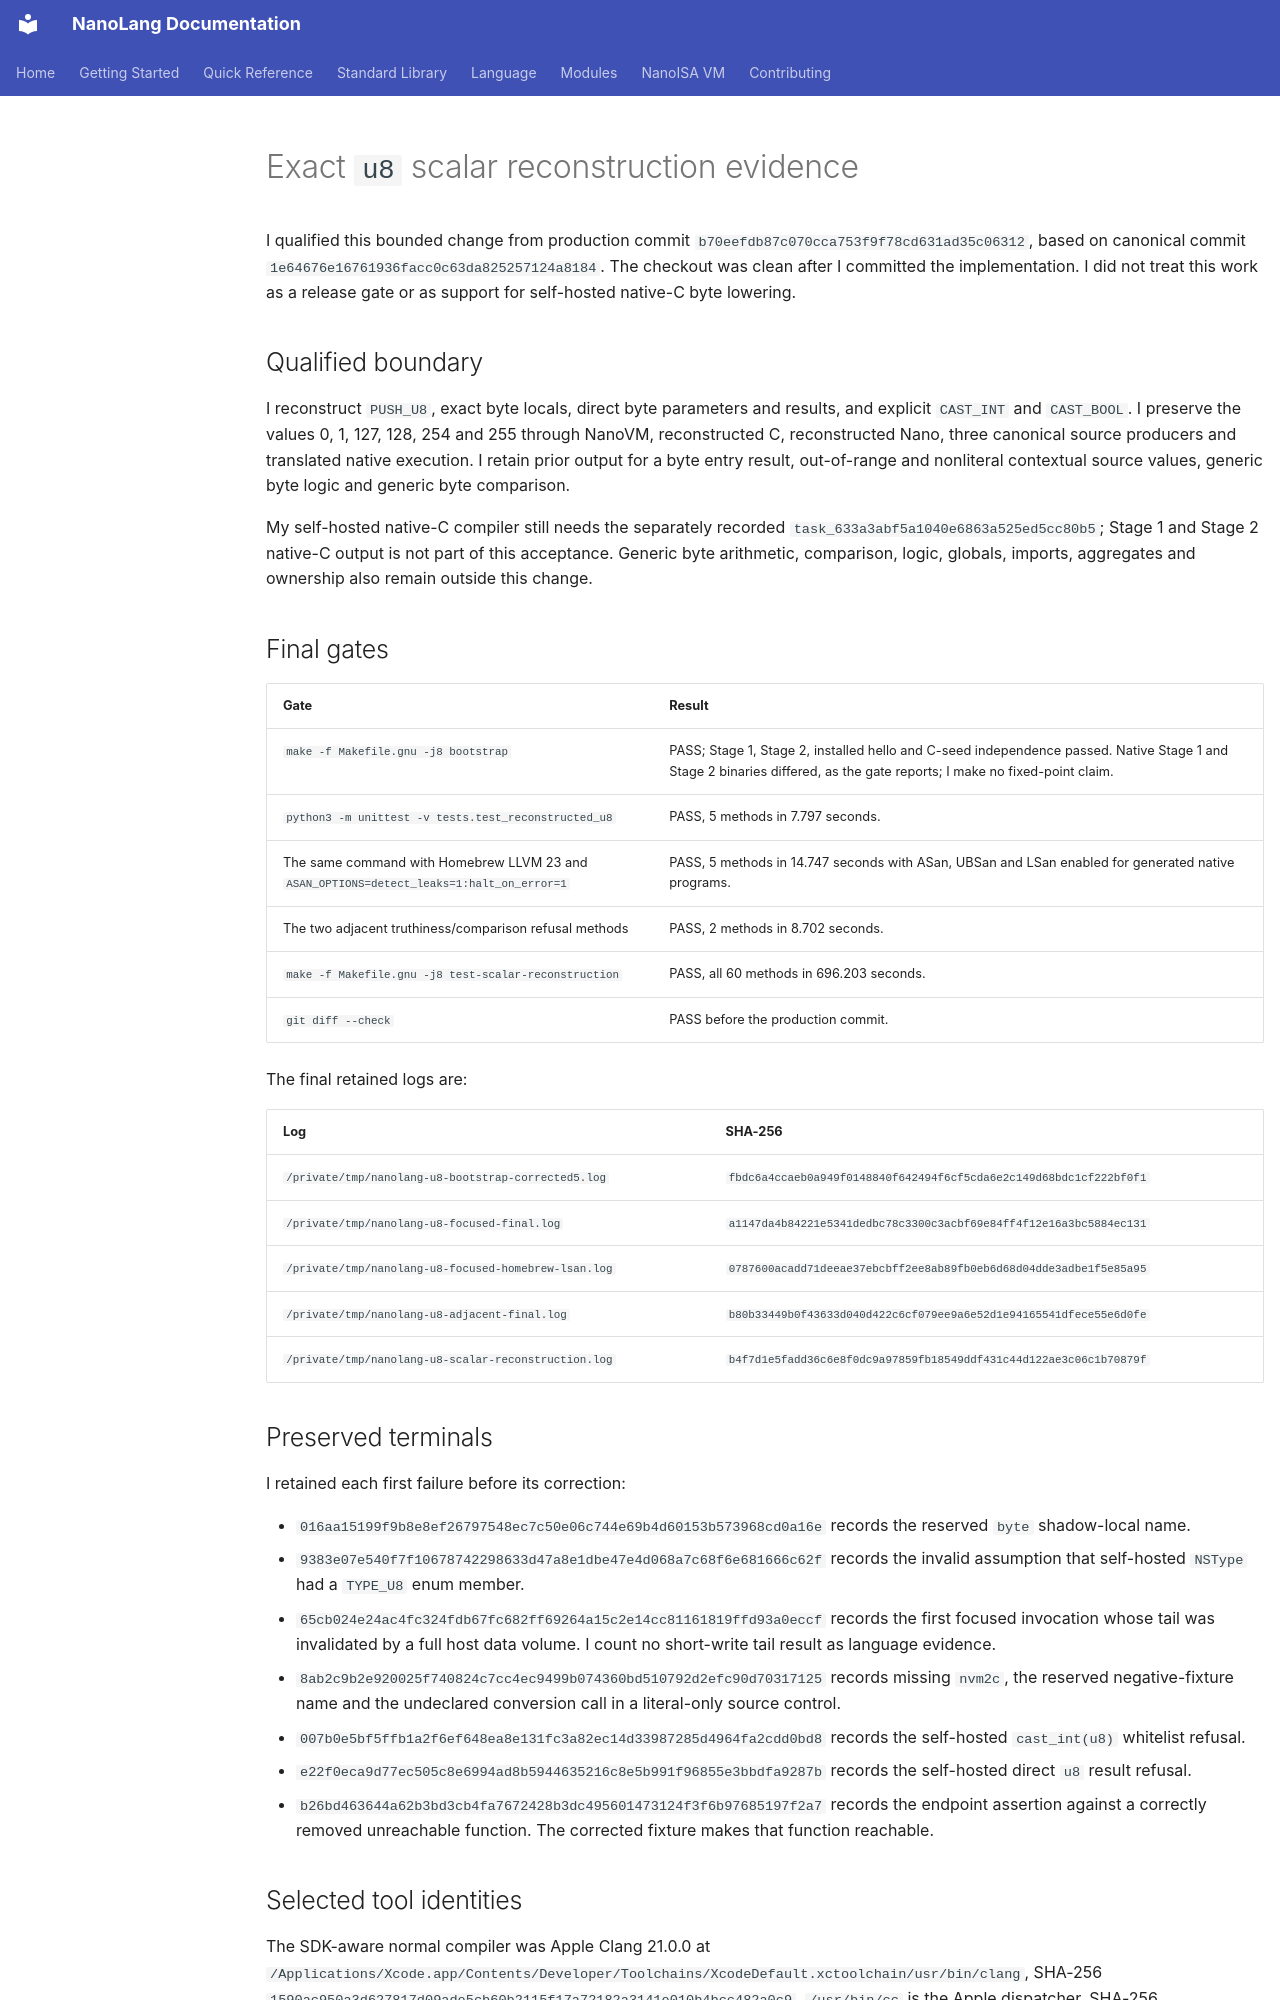

repository: jordanhubbard/nanolang · page: evidence/reconstructed-u8/index.html · generator: mkdocs

# Exact `u8` scalar reconstruction evidence

I qualified this bounded change from production commit
`b70eefdb87c070cca753f9f78cd631ad35c06312`, based on canonical commit
`1e64676e16761936facc0c63da825257124a8184`. The checkout was clean after I
committed the implementation. I did not treat this work as a release gate or
as support for self-hosted native-C byte lowering.

## Qualified boundary

I reconstruct `PUSH_U8`, exact byte locals, direct byte parameters and
results, and explicit `CAST_INT` and `CAST_BOOL`. I preserve the values 0, 1,
127, 128, 254 and 255 through NanoVM, reconstructed C, reconstructed Nano,
three canonical source producers and translated native execution. I retain
prior output for a byte entry result, out-of-range and nonliteral contextual
source values, generic byte logic and generic byte comparison.

My self-hosted native-C compiler still needs the separately recorded
`task_633a3abf5a1040e6863a525ed5cc80b5`; Stage 1 and Stage 2 native-C output is
not part of this acceptance. Generic byte arithmetic, comparison, logic,
globals, imports, aggregates and ownership also remain outside this change.

## Final gates

| Gate | Result |
| --- | --- |
| `make -f Makefile.gnu -j8 bootstrap` | PASS; Stage 1, Stage 2, installed hello and C-seed independence passed. Native Stage 1 and Stage 2 binaries differed, as the gate reports; I make no fixed-point claim. |
| `python3 -m unittest -v tests.test_reconstructed_u8` | PASS, 5 methods in 7.797 seconds. |
| The same command with Homebrew LLVM 23 and `ASAN_OPTIONS=detect_leaks=1:halt_on_error=1` | PASS, 5 methods in 14.747 seconds with ASan, UBSan and LSan enabled for generated native programs. |
| The two adjacent truthiness/comparison refusal methods | PASS, 2 methods in 8.702 seconds. |
| `make -f Makefile.gnu -j8 test-scalar-reconstruction` | PASS, all 60 methods in 696.203 seconds. |
| `git diff --check` | PASS before the production commit. |

The final retained logs are:

| Log | SHA-256 |
| --- | --- |
| `/private/tmp/nanolang-u8-bootstrap-corrected5.log` | `fbdc6a4ccaeb0a949f0148840f642494f6cf5cda6e2c149d68bdc1cf222bf0f1` |
| `/private/tmp/nanolang-u8-focused-final.log` | `a1147da4b84221e5341dedbc78c3300c3acbf69e84ff4f12e16a3bc5884ec131` |
| `/private/tmp/nanolang-u8-focused-homebrew-lsan.log` | `0787600acadd71deeae37ebcbff2ee8ab89fb0eb6d68d04dde3adbe1f5e85a95` |
| `/private/tmp/nanolang-u8-adjacent-final.log` | `b80b33449b0f43633d040d422c6cf079ee9a6e52d1e94165541dfece55e6d0fe` |
| `/private/tmp/nanolang-u8-scalar-reconstruction.log` | `b4f7d1e5fadd36c6e8f0dc9a97859fb18549ddf431c44d122ae3c06c1b70879f` |

## Preserved terminals

I retained each first failure before its correction:

- `016aa15199f9b8e8ef26797548ec7c50e06c744e69b4d60153b573968cd0a16e`
  records the reserved `byte` shadow-local name.
- `9383e07e540f7f10678742298633d47a8e1dbe47e4d068a7c68f6e681666c62f`
  records the invalid assumption that self-hosted `NSType` had a `TYPE_U8`
  enum member.
- `65cb024e24ac4fc324fdb67fc682ff69264a15c2e14cc81161819ffd93a0eccf`
  records the first focused invocation whose tail was invalidated by a full
  host data volume. I count no short-write tail result as language evidence.
- `8ab2c9b2e920025f740824c7cc4ec9499b074360bd510792d2efc90d70317125`
  records missing `nvm2c`, the reserved negative-fixture name and the
  undeclared conversion call in a literal-only source control.
- `007b0e5bf5ffb1a2f6ef648ea8e131fc3a82ec14d33987285d4964fa2cdd0bd8`
  records the self-hosted `cast_int(u8)` whitelist refusal.
- `e22f0eca9d77ec505c8e6994ad8b5944635216c8e5b991f96855e3bbdfa9287b`
  records the self-hosted direct `u8` result refusal.
- `b26bd463644a62b3bd3cb4fa7672428b3dc495601473124f3f6b97685197f2a7`
  records the endpoint assertion against a correctly removed unreachable
  function. The corrected fixture makes that function reachable.
